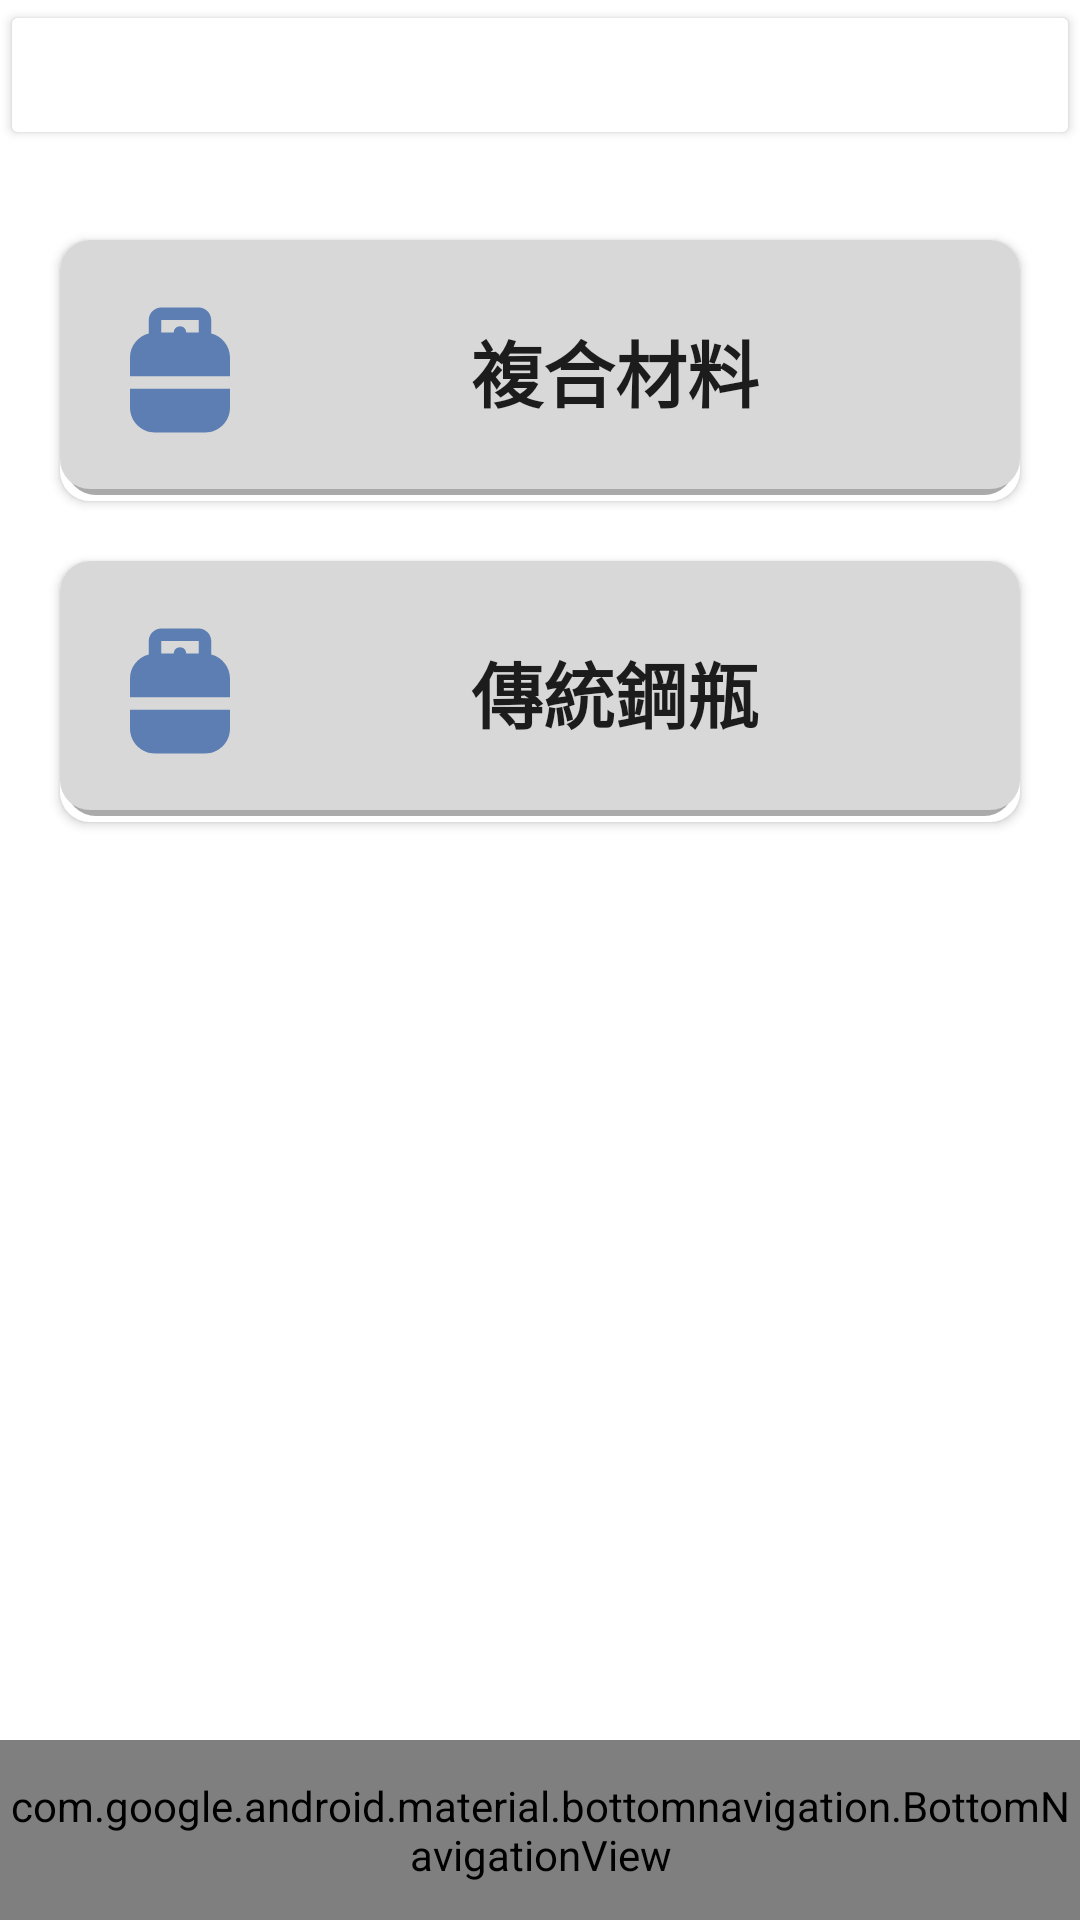

The Android layout XML behind this screen, and the referenced resources:
<!-- AndroidManifest.xml: application theme Theme.SmartGasApp -->
<!-- res/layout/activity_order_gas.xml -->
<?xml version="1.0" encoding="utf-8"?>
<androidx.constraintlayout.widget.ConstraintLayout
    xmlns:android="http://schemas.android.com/apk/res/android"
    xmlns:app="http://schemas.android.com/apk/res-auto"
    xmlns:tools="http://schemas.android.com/tools"
    android:layout_width="match_parent"
    android:layout_height="match_parent"
    tools:context=".OrderGas"
    android:background="@color/white">

    <androidx.appcompat.widget.AppCompatButton
        android:id="@+id/backButton"
        android:layout_width="match_parent"
        android:layout_height="50dp"
        android:backgroundTint="@color/white"
        android:contentDescription="TODO"
        android:paddingStart="20dp"
        android:paddingTop="40dp"
        android:drawableLeft="@drawable/baseline_arrow_back_ios_24"
        app:layout_constraintEnd_toEndOf="parent"
        app:layout_constraintStart_toStartOf="parent"
        app:layout_constraintTop_toTopOf="parent" />

    <LinearLayout
        android:layout_width="match_parent"
        android:layout_height="match_parent"
        android:layout_marginTop="60dp"
        android:orientation="vertical">


    <androidx.appcompat.widget.AppCompatButton
        android:id="@+id/compositeGas"
        android:drawableLeft="@drawable/baseline_propane_tank_24"
        android:layout_marginTop="20dp"
        android:padding="15dp"
        android:textSize="24sp"
        android:textStyle="bold"
        android:layout_width="match_parent"
        android:layout_marginHorizontal="20dp"
        android:layout_height="87dp"
        android:layout_gravity="center"
        android:background="@drawable/highlight_gray_button_back"
        android:text="複合材料"
        />

    <androidx.appcompat.widget.AppCompatButton
        android:id="@+id/cylinderGas"
        android:drawableLeft="@drawable/baseline_propane_tank_24"
        android:layout_marginTop="20dp"
        android:padding="15dp"
        android:textSize="24sp"
        android:textStyle="bold"
        android:layout_width="match_parent"
        android:layout_marginHorizontal="20dp"
        android:layout_height="87dp"
        android:layout_gravity="center"
        android:background="@drawable/highlight_gray_button_back"
        android:text="傳統鋼瓶"
        />
    </LinearLayout>

    <com.google.android.material.bottomnavigation.BottomNavigationView
        android:id="@+id/nav_view"
        android:layout_width="match_parent"
        android:layout_height="60dp"
        android:layout_alignParentBottom="true"
        android:layout_marginBottom="0dp"
        android:background="?android:attr/windowBackground"
        app:layout_constraintBottom_toBottomOf="parent"
        app:layout_constraintEnd_toEndOf="parent"
        app:layout_constraintStart_toStartOf="parent"
        app:menu="@menu/bottom_nav_menu" />
</androidx.constraintlayout.widget.ConstraintLayout>
<!-- resources referenced by this layout -->
<resources>
  <color name="white">#FFFFFFFF</color>
  <!-- drawable baseline_propane_tank_24 (drawable) -->
  <vector android:height="50dp" android:tint="@color/main_blue"
      android:viewportHeight="24" android:viewportWidth="24"
      android:width="50dp" xmlns:android="http://schemas.android.com/apk/res/android">
      <path android:fillColor="@android:color/white" android:pathData="M4,15v3c0,2.21 1.79,4 4,4h8c2.21,0 4,-1.79 4,-4v-3H4z"/>
      <path android:fillColor="@android:color/white" android:pathData="M20,13v-3c0,-1.86 -1.28,-3.41 -3,-3.86V4c0,-1.1 -0.9,-2 -2,-2H9C7.9,2 7,2.9 7,4v2.14c-1.72,0.45 -3,2 -3,3.86v3H20zM9,4h6v2h-2c0,-0.55 -0.45,-1 -1,-1s-1,0.45 -1,1H9V4z"/>
  </vector>
  <!-- drawable highlight_gray_button_back (drawable) -->
  <?xml version="1.0" encoding="utf-8"?>
  <layer-list xmlns:android="http://schemas.android.com/apk/res/android">
      
      <item>
          <shape>
              <solid android:color="@android:color/white"/>
              <corners android:radius="10dp" /> 
          </shape>
      </item>
  
      
      <item android:right="2dp" android:left="2dp" android:top="2dp" android:bottom="2dp">
          <shape>
              <solid android:color="@android:color/darker_gray" />
              <corners android:radius="10dp" /> 
          </shape>
      </item>
  
      
      <item android:bottom="4dp">
          <selector>
              <item android:state_pressed="true">
                  <shape>
                      <solid android:color="@color/highlight_gray" />
                      <corners android:radius="10dp" /> 
                  </shape>
              </item>
              <item>
                  <shape>
                      <solid android:color="@color/highlight_gray" />
                      <corners android:radius="10dp" /> 
                  </shape>
              </item>
          </selector>
      </item>
  </layer-list>
  <style name="Theme.SmartGasApp" parent="Theme.MaterialComponents.Light.NoActionBar">
          
          <item name="android:homeAsUpIndicator">@drawable/baseline_arrow_back_ios_24</item>
          <item name="colorPrimary">@color/main_blue</item>
          <item name="colorPrimaryVariant">@color/main_blue</item>
          <item name="colorOnPrimary">?attr/colorPrimary</item>
          
          <item name="colorSecondary">@color/dark_gray</item>
          <item name="colorSecondaryVariant">@color/mid_gray</item>
          <item name="colorOnSecondary">@color/black</item>
          
          <item name="android:statusBarColor">@color/white</item>
          
          <item name="colorOnSurface">@android:color/black</item>
  
          
          <item name="android:windowLightStatusBar">true</item>
      </style>
  <color name="main_blue">#CC3C66A7</color>
  <color name="highlight_gray">#FFD8D8D8</color>
  <color name="dark_gray">#FF373737</color>
  <color name="mid_gray">#FF9A9A9A</color>
  <color name="black">#FF000000</color>
</resources>
